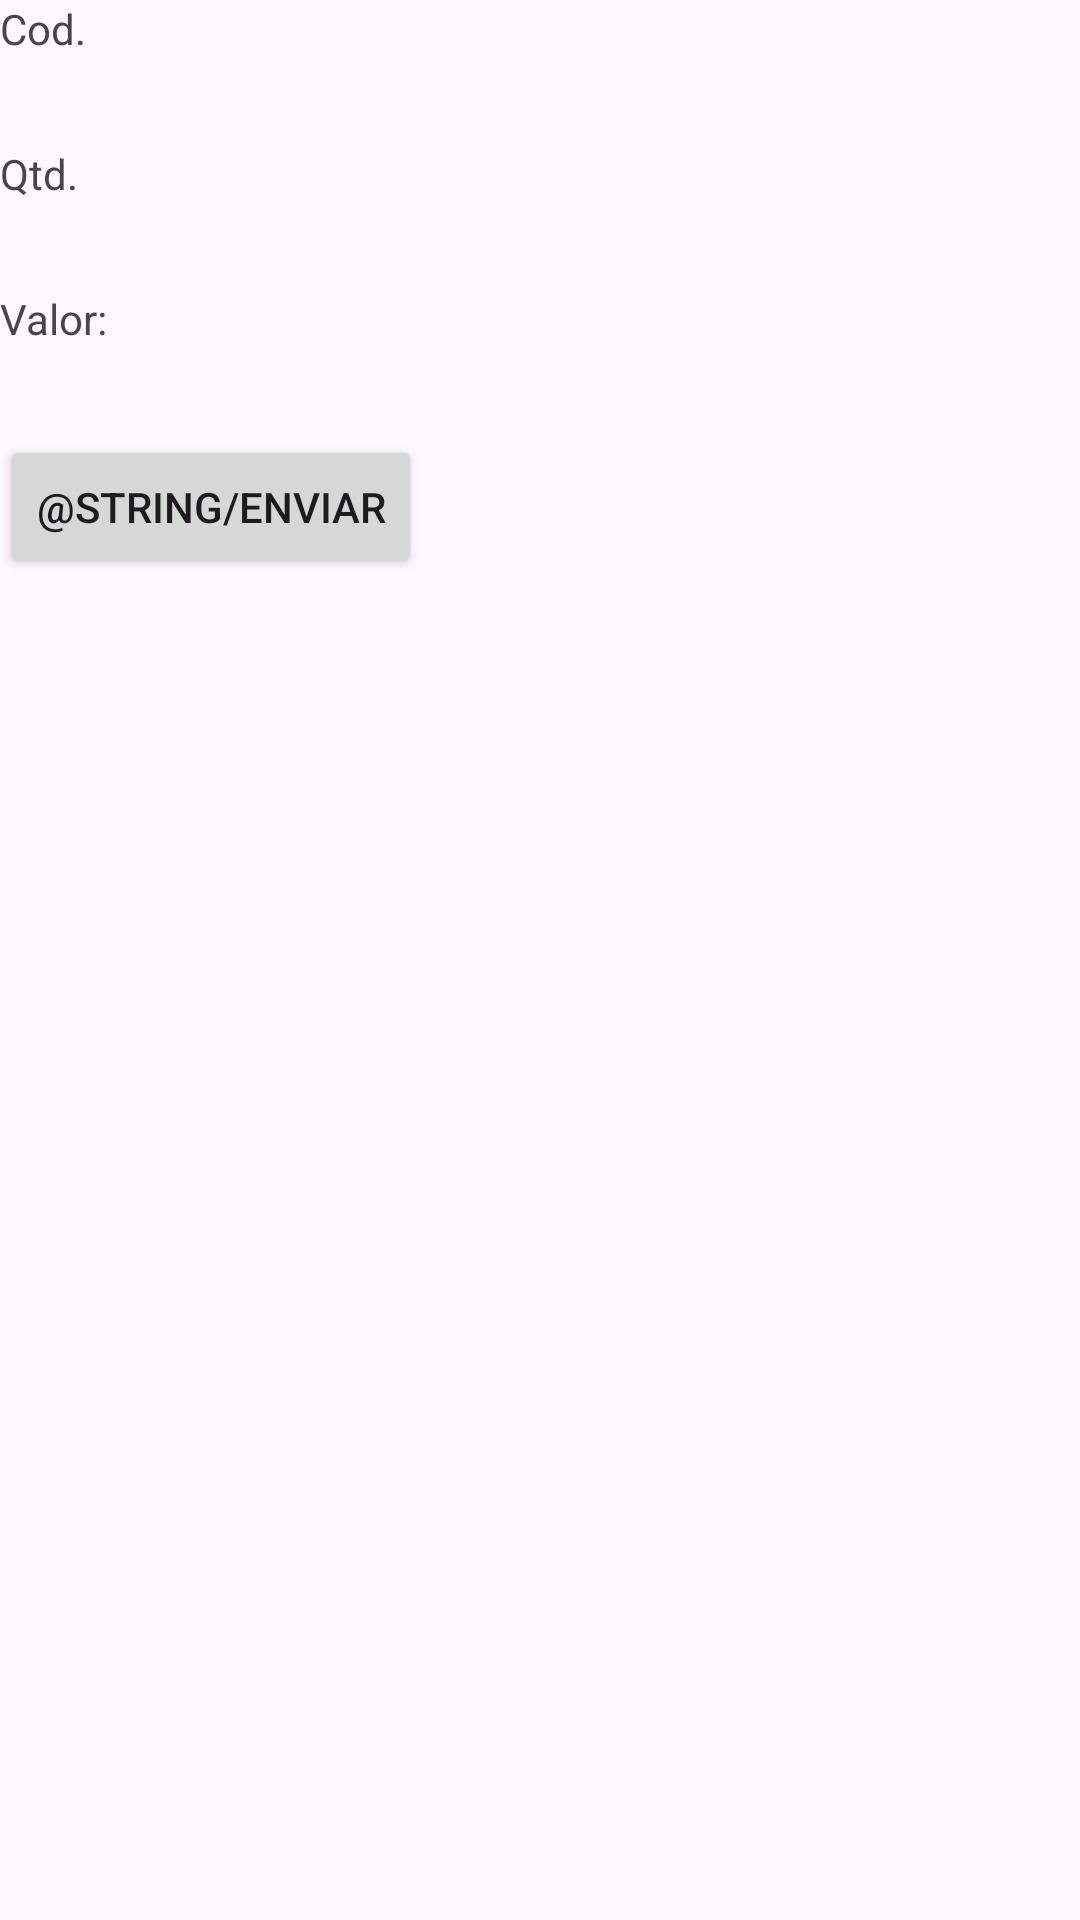

This screen was rendered from an Android layout file. Write that file and the resources it references.
<!-- AndroidManifest.xml: application theme Theme.TrocaTelas_Pos2025 -->
<!-- res/layout/activity_confirmar.xml -->
<?xml version="1.0" encoding="utf-8"?>
<LinearLayout xmlns:android="http://schemas.android.com/apk/res/android"
    xmlns:app="http://schemas.android.com/apk/res-auto"
    xmlns:tools="http://schemas.android.com/tools"
    android:layout_width="match_parent"
    android:layout_height="match_parent"
    android:orientation="vertical"
    tools:context=".ConfirmarActivity">

    <TextView
        android:layout_width="wrap_content"
        android:layout_height="wrap_content"
        android:text="@string/cod" />

    <TextView
        android:id="@+id/tvCod"
        android:textAppearance="@style/TextAppearance.AppCompat.Large"
        android:layout_width="wrap_content"
        android:layout_height="wrap_content" />

    <TextView
        android:layout_width="wrap_content"
        android:layout_height="wrap_content"
        android:text="@string/qtd" />

    <TextView
        android:id="@+id/tvQtd"
        android:textAppearance="@style/TextAppearance.AppCompat.Large"
        android:layout_width="wrap_content"
        android:layout_height="wrap_content" />

    <TextView
        android:layout_width="wrap_content"
        android:layout_height="wrap_content"
        android:text="@string/valor" />

    <TextView
        android:id="@+id/tvValor"
        android:textAppearance="@style/TextAppearance.AppCompat.Large"
        android:layout_width="wrap_content"
        android:layout_height="wrap_content" />

    <Button
        android:id="@+id/btEnviar"
        android:layout_width="wrap_content"
        android:layout_height="wrap_content"
        android:text="@string/enviar" />



</LinearLayout>
<!-- resources referenced by this layout -->
<resources>
  <string name="cod">Cod.</string>
  <string name="qtd">Qtd.</string>
  <string name="valor">Valor:</string>
  <style name="Theme.TrocaTelas_Pos2025" parent="Base.Theme.TrocaTelas_Pos2025" />
  <style name="Base.Theme.TrocaTelas_Pos2025" parent="Theme.Material3.DayNight.NoActionBar">
          
          
      </style>
</resources>
